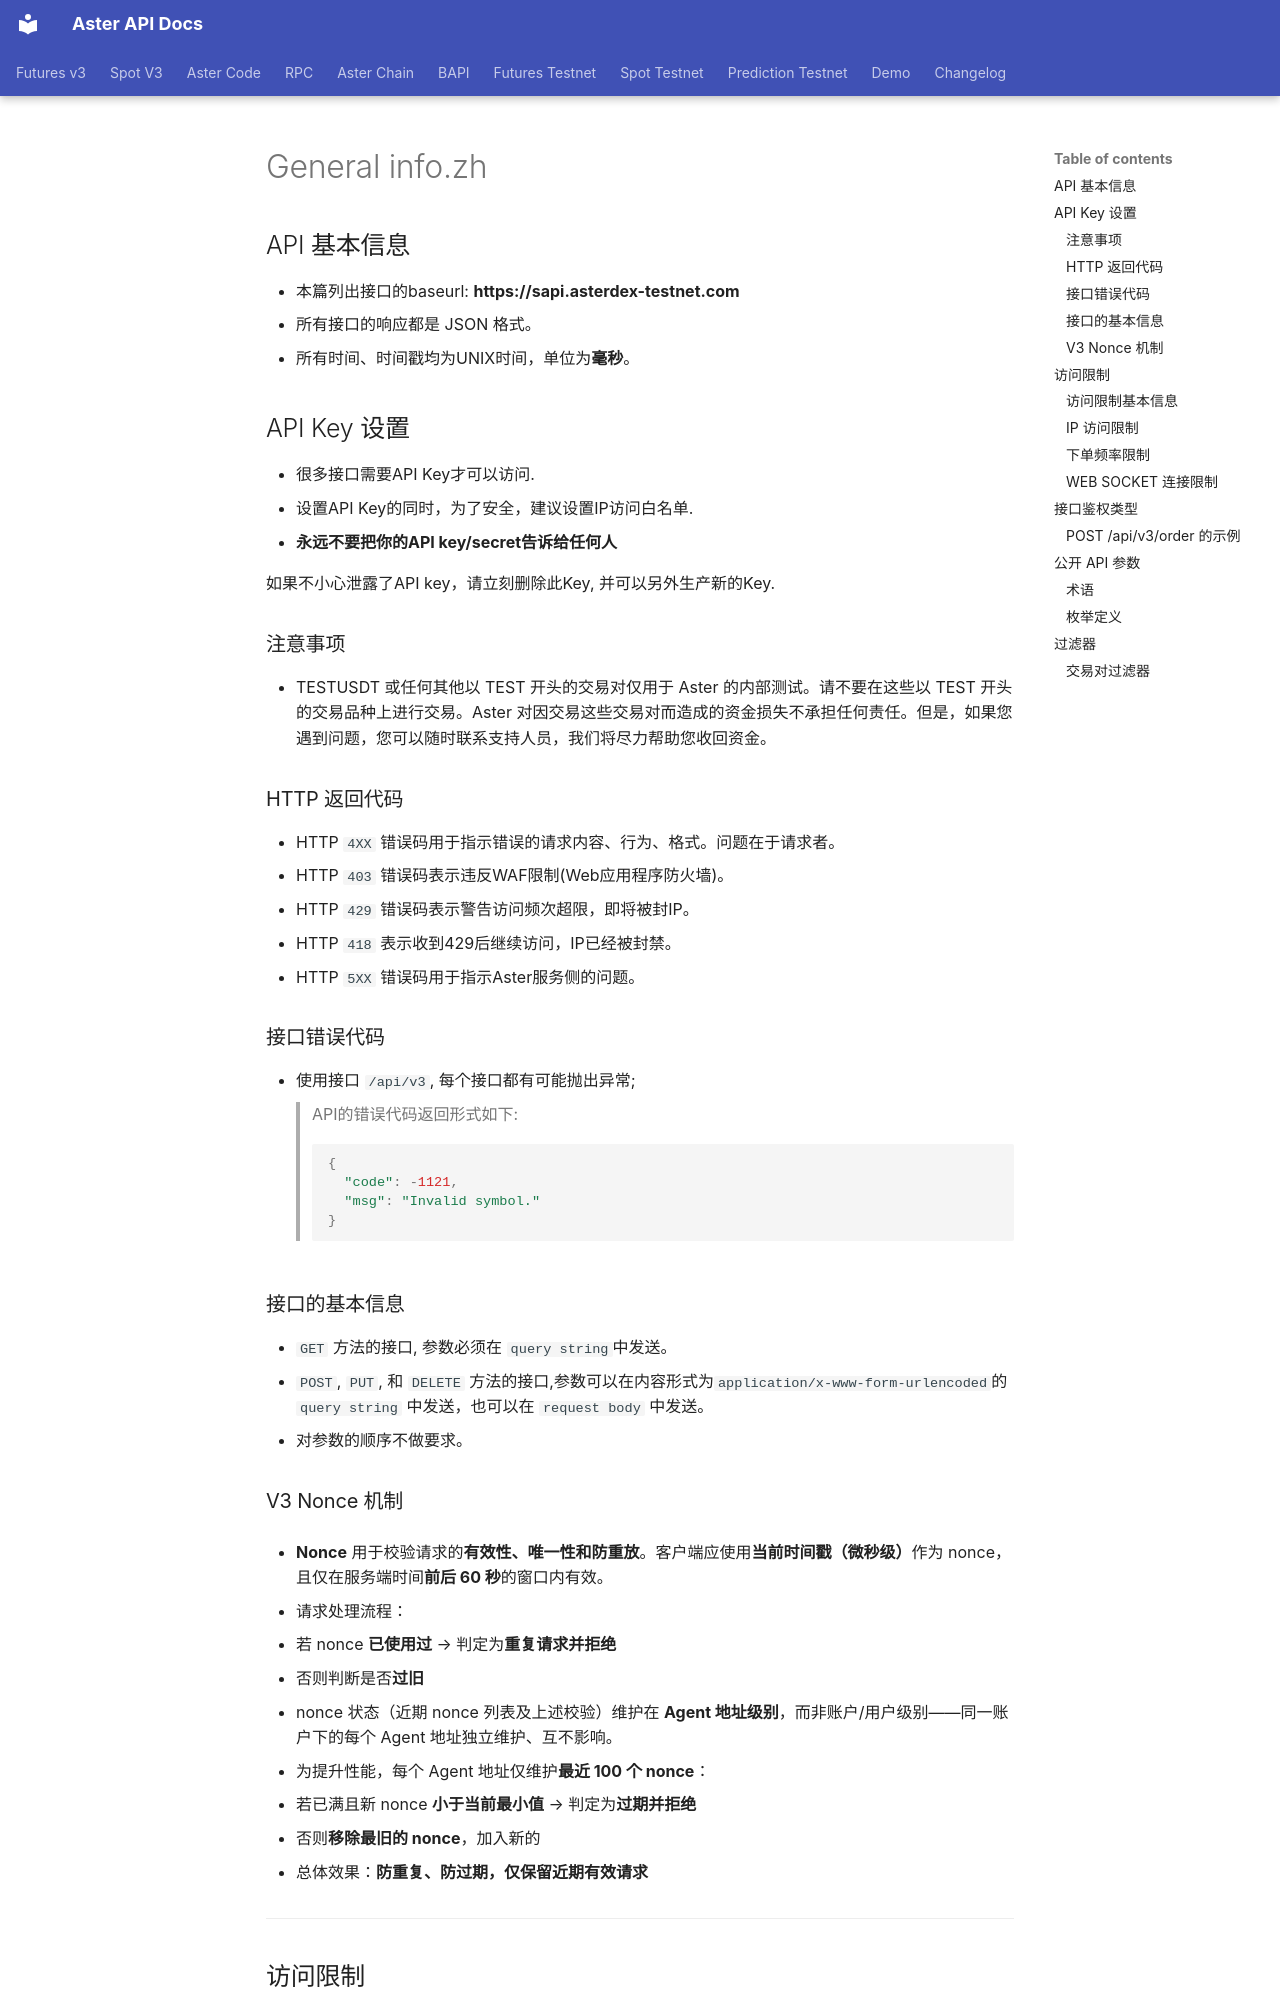

repository: asterdex/aster-api-website · page: spot-testnet/general-info.zh/index.html · generator: mkdocs

## API 基本信息
* 本篇列出接口的baseurl: **https://sapi.asterdex-testnet.com**
* 所有接口的响应都是 JSON 格式。
* 所有时间、时间戳均为UNIX时间，单位为**毫秒**。

## API Key 设置
* 很多接口需要API Key才可以访问.
* 设置API Key的同时，为了安全，建议设置IP访问白名单.
* **永远不要把你的API key/secret告诉给任何人**

<aside class="warning">
如果不小心泄露了API key，请立刻删除此Key, 并可以另外生产新的Key.
</aside>

### 注意事项
* TESTUSDT 或任何其他以 TEST 开头的交易对仅用于 Aster 的内部测试。请不要在这些以 TEST 开头的交易品种上进行交易。Aster 对因交易这些交易对而造成的资金损失不承担任何责任。但是，如果您遇到问题，您可以随时联系支持人员，我们将尽力帮助您收回资金。


### HTTP 返回代码
* HTTP `4XX` 错误码用于指示错误的请求内容、行为、格式。问题在于请求者。
* HTTP `403` 错误码表示违反WAF限制(Web应用程序防火墙)。
* HTTP `429` 错误码表示警告访问频次超限，即将被封IP。
* HTTP `418` 表示收到429后继续访问，IP已经被封禁。
* HTTP `5XX` 错误码用于指示Aster服务侧的问题。    

### 接口错误代码
* 使用接口 `/api/v3`, 每个接口都有可能抛出异常; 
> API的错误代码返回形式如下:
```javascript
{
  "code": -1121,
  "msg": "Invalid symbol."
}
```

### 接口的基本信息

* `GET` 方法的接口, 参数必须在 `query string`中发送。
* `POST`, `PUT`, 和 `DELETE` 方法的接口,参数可以在内容形式为`application/x-www-form-urlencoded`的 `query string` 中发送，也可以在 `request body` 中发送。 
* 对参数的顺序不做要求。

### V3 Nonce 机制

* **Nonce** 用于校验请求的**有效性、唯一性和防重放**。客户端应使用**当前时间戳（微秒级）**作为 nonce，且仅在服务端时间**前后 60 秒**的窗口内有效。

* 请求处理流程：

  1. 若 nonce **已使用过** → 判定为**重复请求并拒绝**
  2. 否则判断是否**过旧**

* nonce 状态（近期 nonce 列表及上述校验）维护在 **Agent 地址级别**，而非账户/用户级别——同一账户下的每个 Agent 地址独立维护、互不影响。

* 为提升性能，每个 Agent 地址仅维护**最近 100 个 nonce**：

  * 若已满且新 nonce **小于当前最小值** → 判定为**过期并拒绝**
  * 否则**移除最旧的 nonce**，加入新的

* 总体效果：**防重复、防过期，仅保留近期有效请求**

---
## 访问限制
### 访问限制基本信息

* 在 `/api/v3/exchangeInfo` `rateLimits` 数组中包含与交易的有关REQUEST_WEIGHT和ORDERS速率限制相关的对象。这些在 `限制种类 (rateLimitType)` 下的 `枚举定义` 部分中进一步定义。
* 违反任何一个速率限制时，将返回429。
